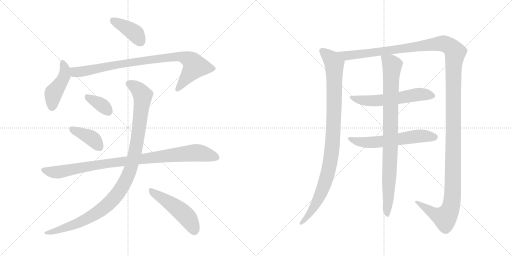
t = 0.00 s
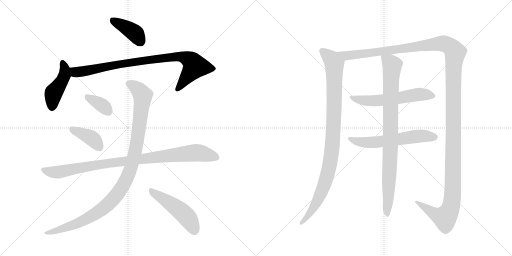
t = 2.22 s
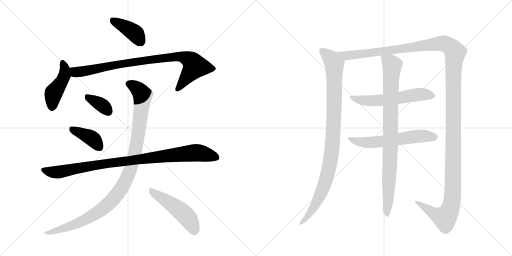
t = 4.43 s
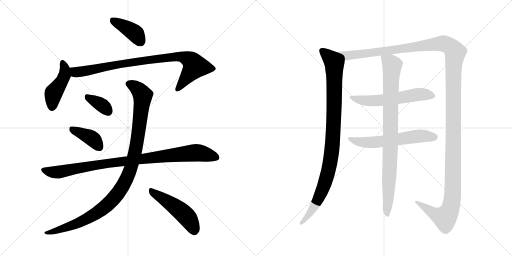
t = 6.65 s
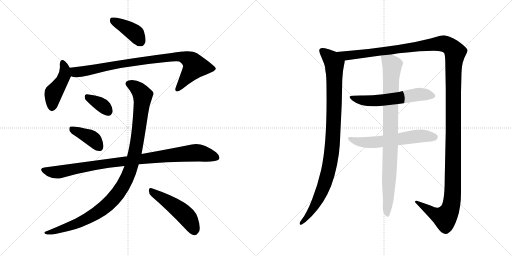
t = 8.86 s
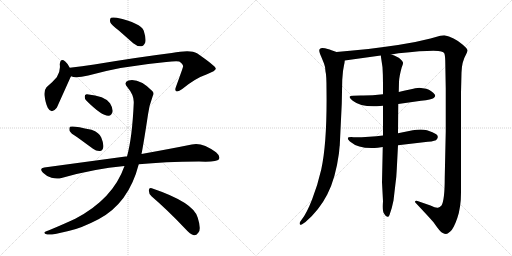
t = 11.08 s

The animated SVG that drew these frames (rendered in a browser with its animation timeline set to each time). Animation: 13 CSS @keyframes rules; one cycle of 11.08 s.

<svg version="1.1" viewBox="0 0 2048 1024" xmlns="http://www.w3.org/2000/svg">
  <g stroke="lightgray" stroke-dasharray="1,1" stroke-width="1" transform="scale(4, 4)">
    <line x1="0" y1="0" x2="256" y2="256"></line>
    <line x1="256" y1="0" x2="0" y2="256"></line>
    <line x1="128" y1="0" x2="128" y2="256"></line>
    <line x1="0" y1="128" x2="256" y2="128"></line>
    <line x1="256" y1="0" x2="512" y2="256"></line>
    <line x1="512" y1="0" x2="256" y2="256"></line>
    <line x1="384" y1="0" x2="384" y2="256"></line>
    <line x1="256" y1="128" x2="512" y2="128"></line>
  </g>
<g transform="scale(1, -1) translate(0, -850)">
   <style type="text/css">
    @keyframes keyframes0 {
      from {
       stroke: black;
       stroke-dashoffset: 399;
       stroke-width: 128;
       }
       56% {
       animation-timing-function: step-end;
       stroke: black;
       stroke-dashoffset: 0;
       stroke-width: 128;
       }
       to {
       stroke: black;
       stroke-width: 1024;
       }
       }
       #make-me-a-hanzi-animation-0 {
         animation: keyframes0 0.574707s both;
         animation-delay: 0.000000s;
         animation-timing-function: linear;
       }
    @keyframes keyframes1 {
      from {
       stroke: black;
       stroke-dashoffset: 447;
       stroke-width: 128;
       }
       59% {
       animation-timing-function: step-end;
       stroke: black;
       stroke-dashoffset: 0;
       stroke-width: 128;
       }
       to {
       stroke: black;
       stroke-width: 1024;
       }
       }
       #make-me-a-hanzi-animation-1 {
         animation: keyframes1 0.613770s both;
         animation-delay: 0.574707s;
         animation-timing-function: linear;
       }
    @keyframes keyframes2 {
      from {
       stroke: black;
       stroke-dashoffset: 887;
       stroke-width: 128;
       }
       74% {
       animation-timing-function: step-end;
       stroke: black;
       stroke-dashoffset: 0;
       stroke-width: 128;
       }
       to {
       stroke: black;
       stroke-width: 1024;
       }
       }
       #make-me-a-hanzi-animation-2 {
         animation: keyframes2 0.971842s both;
         animation-delay: 1.188477s;
         animation-timing-function: linear;
       }
    @keyframes keyframes3 {
      from {
       stroke: black;
       stroke-dashoffset: 354;
       stroke-width: 128;
       }
       54% {
       animation-timing-function: step-end;
       stroke: black;
       stroke-dashoffset: 0;
       stroke-width: 128;
       }
       to {
       stroke: black;
       stroke-width: 1024;
       }
       }
       #make-me-a-hanzi-animation-3 {
         animation: keyframes3 0.538086s both;
         animation-delay: 2.160319s;
         animation-timing-function: linear;
       }
    @keyframes keyframes4 {
      from {
       stroke: black;
       stroke-dashoffset: 396;
       stroke-width: 128;
       }
       56% {
       animation-timing-function: step-end;
       stroke: black;
       stroke-dashoffset: 0;
       stroke-width: 128;
       }
       to {
       stroke: black;
       stroke-width: 1024;
       }
       }
       #make-me-a-hanzi-animation-4 {
         animation: keyframes4 0.572266s both;
         animation-delay: 2.698405s;
         animation-timing-function: linear;
       }
    @keyframes keyframes5 {
      from {
       stroke: black;
       stroke-dashoffset: 956;
       stroke-width: 128;
       }
       76% {
       animation-timing-function: step-end;
       stroke: black;
       stroke-dashoffset: 0;
       stroke-width: 128;
       }
       to {
       stroke: black;
       stroke-width: 1024;
       }
       }
       #make-me-a-hanzi-animation-5 {
         animation: keyframes5 1.027995s both;
         animation-delay: 3.270671s;
         animation-timing-function: linear;
       }
    @keyframes keyframes6 {
      from {
       stroke: black;
       stroke-dashoffset: 1071;
       stroke-width: 128;
       }
       78% {
       animation-timing-function: step-end;
       stroke: black;
       stroke-dashoffset: 0;
       stroke-width: 128;
       }
       to {
       stroke: black;
       stroke-width: 1024;
       }
       }
       #make-me-a-hanzi-animation-6 {
         animation: keyframes6 1.121582s both;
         animation-delay: 4.298665s;
         animation-timing-function: linear;
       }
    @keyframes keyframes7 {
      from {
       stroke: black;
       stroke-dashoffset: 494;
       stroke-width: 128;
       }
       62% {
       animation-timing-function: step-end;
       stroke: black;
       stroke-dashoffset: 0;
       stroke-width: 128;
       }
       to {
       stroke: black;
       stroke-width: 1024;
       }
       }
       #make-me-a-hanzi-animation-7 {
         animation: keyframes7 0.652018s both;
         animation-delay: 5.420247s;
         animation-timing-function: linear;
       }
    @keyframes keyframes8 {
      from {
       stroke: black;
       stroke-dashoffset: 993;
       stroke-width: 128;
       }
       76% {
       animation-timing-function: step-end;
       stroke: black;
       stroke-dashoffset: 0;
       stroke-width: 128;
       }
       to {
       stroke: black;
       stroke-width: 1024;
       }
       }
       #make-me-a-hanzi-animation-8 {
         animation: keyframes8 1.058105s both;
         animation-delay: 6.072266s;
         animation-timing-function: linear;
       }
    @keyframes keyframes9 {
      from {
       stroke: black;
       stroke-dashoffset: 1539;
       stroke-width: 128;
       }
       83% {
       animation-timing-function: step-end;
       stroke: black;
       stroke-dashoffset: 0;
       stroke-width: 128;
       }
       to {
       stroke: black;
       stroke-width: 1024;
       }
       }
       #make-me-a-hanzi-animation-9 {
         animation: keyframes9 1.502441s both;
         animation-delay: 7.130371s;
         animation-timing-function: linear;
       }
    @keyframes keyframes10 {
      from {
       stroke: black;
       stroke-dashoffset: 583;
       stroke-width: 128;
       }
       65% {
       animation-timing-function: step-end;
       stroke: black;
       stroke-dashoffset: 0;
       stroke-width: 128;
       }
       to {
       stroke: black;
       stroke-width: 1024;
       }
       }
       #make-me-a-hanzi-animation-10 {
         animation: keyframes10 0.724447s both;
         animation-delay: 8.632812s;
         animation-timing-function: linear;
       }
    @keyframes keyframes11 {
      from {
       stroke: black;
       stroke-dashoffset: 593;
       stroke-width: 128;
       }
       66% {
       animation-timing-function: step-end;
       stroke: black;
       stroke-dashoffset: 0;
       stroke-width: 128;
       }
       to {
       stroke: black;
       stroke-width: 1024;
       }
       }
       #make-me-a-hanzi-animation-11 {
         animation: keyframes11 0.732585s both;
         animation-delay: 9.357259s;
         animation-timing-function: linear;
       }
    @keyframes keyframes12 {
      from {
       stroke: black;
       stroke-dashoffset: 904;
       stroke-width: 128;
       }
       75% {
       animation-timing-function: step-end;
       stroke: black;
       stroke-dashoffset: 0;
       stroke-width: 128;
       }
       to {
       stroke: black;
       stroke-width: 1024;
       }
       }
       #make-me-a-hanzi-animation-12 {
         animation: keyframes12 0.985677s both;
         animation-delay: 10.089844s;
         animation-timing-function: linear;
       }
</style>
<path d="M 474 729 L 533 677 Q 548 664 565 665 Q 575 666 581 680 Q 585 696 575 727 Q 563 758 467 779 Q 451 782 444 779 Q 438 775 441 761 Q 445 751 474 729 Z" fill="lightgray"></path> 
<path d="M 279 579 Q 270 597 261 604 Q 242 620 239 593 Q 243 566 227 541 Q 211 522 186 501 Q 176 489 178 468 Q 182 437 191 419 Q 206 391 227 419 Q 230 425 282 541 Q 283 542 284 545 C 290 558 290 558 279 579 Z" fill="lightgray"></path> 
<path d="M 284 545 Q 302 536 353 548 Q 483 585 665 602 Q 702 606 717 604 Q 735 591 732 583 Q 732 580 704 503 Q 698 488 705 485 Q 712 481 729 494 Q 781 537 828 553 Q 865 568 863 576 Q 862 586 788 637 Q 763 653 687 638 Q 558 622 377 592 Q 328 585 279 579 C 249 575 255 551 284 545 Z" fill="lightgray"></path> 
<path d="M 346 447 Q 407 386 434 387 Q 447 387 451 406 Q 451 419 440 437 Q 419 467 348 473 Q 338 474 339 463 Q 338 454 346 447 Z" fill="lightgray"></path> 
<path d="M 309 301 L 372 255 Q 385 245 400 246 Q 410 247 413 260 Q 416 273 405 300 Q 398 319 366 331 Q 290 349 280 343 Q 276 339 278 327 Q 282 317 309 301 Z" fill="lightgray"></path> 
<path d="M 555 193 Q 657 203 796 204 Q 868 201 876 213 Q 882 226 864 241 Q 807 283 767 272 Q 688 256 566 234 L 508 224 Q 505 225 502 224 L 177 180 Q 155 177 172 159 Q 187 144 206 139 Q 228 133 246 138 Q 375 175 498 186 L 555 193 Z" fill="lightgray"></path> 
<path d="M 498 186 Q 452 54 301 -25 Q 256 -46 196 -71 Q 183 -75 179 -78 Q 173 -84 189 -88 Q 207 -91 274 -74 Q 323 -64 394 -27 Q 515 37 555 193 L 566 234 Q 575 279 592 392 Q 596 426 611 466 Q 618 478 609 486 Q 557 538 514 528 Q 493 521 509 502 Q 537 469 535 438 Q 529 300 508 224 L 498 186 Z" fill="lightgray"></path> 
<path d="M 607 64 Q 668 12 742 -66 Q 760 -87 776 -91 Q 785 -92 793 -81 Q 806 -68 791 -21 Q 776 40 607 97 Q 597 101 595 89 Q 595 74 607 64 Z" fill="lightgray"></path> 
<path d="M 1346 642 L 1326 649 Q 1324 651 1300 657 Q 1277 662 1277 648 Q 1277 641 1285 623 L 1296 596 Q 1301 585 1302 564 Q 1306 550 1306 495 Q 1309 282 1285 172 Q 1271 111 1249 54 Q 1227 -3 1207 -28 L 1200 -38 Q 1197 -44 1200 -48 Q 1203 -52 1213 -44 L 1222 -38 Q 1276 8 1309 72 Q 1342 135 1356 238 Q 1358 264 1359 268 L 1367 435 L 1369 531 L 1372 566 L 1376 589 Q 1378 595 1379 608 C 1382 629 1374 632 1346 642 Z" fill="lightgray"></path> 
<path d="M 1565 632 L 1594 637 Q 1741 652 1765 644 Q 1775 641 1777 637 Q 1780 632 1781 608 L 1783 494 L 1783 325 L 1779 142 Q 1779 49 1766 28 Q 1758 20 1754 20 Q 1747 16 1722 28 L 1670 46 Q 1669 47 1665 47 Q 1662 46 1660 44 Q 1659 42 1663 38 Q 1714 -16 1734 -39 Q 1760 -77 1769 -81 Q 1779 -86 1784 -86 Q 1789 -86 1801 -76 Q 1814 -66 1829 -23 Q 1844 20 1844 80 L 1844 480 L 1846 560 Q 1847 603 1865 634 Q 1869 641 1870 648 Q 1871 654 1850 672 Q 1815 702 1777 709 L 1761 707 L 1722 696 L 1661 682 L 1592 670 Q 1478 653 1346 642 C 1316 639 1349 604 1379 608 L 1523 628 L 1565 632 Z" fill="lightgray"></path> 
<path d="M 1532 473 Q 1482 467 1442 468 Q 1403 468 1399 464 Q 1396 460 1411 447 Q 1445 420 1520 426 L 1532 427 L 1593 434 L 1684 447 Q 1727 451 1735 458 Q 1744 464 1739 472 Q 1728 487 1705 495 L 1677 499 Q 1672 499 1661 497 Q 1651 495 1595 482 L 1532 473 Z" fill="lightgray"></path> 
<path d="M 1532 308 Q 1480 301 1415 301 Q 1374 305 1404 281 Q 1436 253 1511 259 L 1531 262 L 1592 269 L 1694 281 Q 1732 284 1744 289 Q 1758 303 1745 313 Q 1733 322 1708 329 Q 1684 335 1651 329 L 1592 317 L 1532 308 Z" fill="lightgray"></path> 
<path d="M 1595 482 L 1596 522 Q 1597 546 1607 581 Q 1613 595 1612 600 Q 1612 604 1601 614 Q 1591 624 1565 632 C 1537 643 1520 649 1523 628 L 1530 581 Q 1532 549 1532 516 L 1532 473 L 1532 427 L 1532 308 L 1531 262 L 1528 121 L 1532 45 Q 1529 5 1536 -4 Q 1543 -17 1550 -17 Q 1554 -19 1558 -10 Q 1568 17 1574 48 L 1581 108 Q 1586 141 1587 172 L 1592 269 L 1592 317 L 1593 434 L 1595 482 Z" fill="lightgray"></path> 
      <clipPath id="make-me-a-hanzi-clip-0">
      <path d="M 474 729 L 533 677 Q 548 664 565 665 Q 575 666 581 680 Q 585 696 575 727 Q 563 758 467 779 Q 451 782 444 779 Q 438 775 441 761 Q 445 751 474 729 Z" fill="lightgray"></path>
      </clipPath>
      <path clip-path="url(#make-me-a-hanzi-clip-0)" d="M 450 771 L 539 718 L 561 685 " fill="none" id="make-me-a-hanzi-animation-0" stroke-dasharray="271 542" stroke-linecap="round"></path>

      <clipPath id="make-me-a-hanzi-clip-1">
      <path d="M 279 579 Q 270 597 261 604 Q 242 620 239 593 Q 243 566 227 541 Q 211 522 186 501 Q 176 489 178 468 Q 182 437 191 419 Q 206 391 227 419 Q 230 425 282 541 Q 283 542 284 545 C 290 558 290 558 279 579 Z" fill="lightgray"></path>
      </clipPath>
      <path clip-path="url(#make-me-a-hanzi-clip-1)" d="M 250 598 L 259 578 L 258 549 L 243 516 L 213 475 L 208 422 " fill="none" id="make-me-a-hanzi-animation-1" stroke-dasharray="319 638" stroke-linecap="round"></path>

      <clipPath id="make-me-a-hanzi-clip-2">
      <path d="M 284 545 Q 302 536 353 548 Q 483 585 665 602 Q 702 606 717 604 Q 735 591 732 583 Q 732 580 704 503 Q 698 488 705 485 Q 712 481 729 494 Q 781 537 828 553 Q 865 568 863 576 Q 862 586 788 637 Q 763 653 687 638 Q 558 622 377 592 Q 328 585 279 579 C 249 575 255 551 284 545 Z" fill="lightgray"></path>
      </clipPath>
      <path clip-path="url(#make-me-a-hanzi-clip-2)" d="M 287 574 L 310 561 L 491 596 L 719 625 L 759 610 L 774 596 L 778 581 L 710 492 " fill="none" id="make-me-a-hanzi-animation-2" stroke-dasharray="759 1518" stroke-linecap="round"></path>

      <clipPath id="make-me-a-hanzi-clip-3">
      <path d="M 346 447 Q 407 386 434 387 Q 447 387 451 406 Q 451 419 440 437 Q 419 467 348 473 Q 338 474 339 463 Q 338 454 346 447 Z" fill="lightgray"></path>
      </clipPath>
      <path clip-path="url(#make-me-a-hanzi-clip-3)" d="M 352 461 L 397 437 L 432 406 " fill="none" id="make-me-a-hanzi-animation-3" stroke-dasharray="226 452" stroke-linecap="round"></path>

      <clipPath id="make-me-a-hanzi-clip-4">
      <path d="M 309 301 L 372 255 Q 385 245 400 246 Q 410 247 413 260 Q 416 273 405 300 Q 398 319 366 331 Q 290 349 280 343 Q 276 339 278 327 Q 282 317 309 301 Z" fill="lightgray"></path>
      </clipPath>
      <path clip-path="url(#make-me-a-hanzi-clip-4)" d="M 284 338 L 361 301 L 398 261 " fill="none" id="make-me-a-hanzi-animation-4" stroke-dasharray="268 536" stroke-linecap="round"></path>

      <clipPath id="make-me-a-hanzi-clip-5">
      <path d="M 555 193 Q 657 203 796 204 Q 868 201 876 213 Q 882 226 864 241 Q 807 283 767 272 Q 688 256 566 234 L 508 224 Q 505 225 502 224 L 177 180 Q 155 177 172 159 Q 187 144 206 139 Q 228 133 246 138 Q 375 175 498 186 L 555 193 Z" fill="lightgray"></path>
      </clipPath>
      <path clip-path="url(#make-me-a-hanzi-clip-5)" d="M 175 169 L 228 161 L 435 198 L 779 239 L 867 220 " fill="none" id="make-me-a-hanzi-animation-5" stroke-dasharray="828 1656" stroke-linecap="round"></path>

      <clipPath id="make-me-a-hanzi-clip-6">
      <path d="M 498 186 Q 452 54 301 -25 Q 256 -46 196 -71 Q 183 -75 179 -78 Q 173 -84 189 -88 Q 207 -91 274 -74 Q 323 -64 394 -27 Q 515 37 555 193 L 566 234 Q 575 279 592 392 Q 596 426 611 466 Q 618 478 609 486 Q 557 538 514 528 Q 493 521 509 502 Q 537 469 535 438 Q 529 300 508 224 L 498 186 Z" fill="lightgray"></path>
      </clipPath>
      <path clip-path="url(#make-me-a-hanzi-clip-6)" d="M 516 514 L 557 488 L 566 477 L 570 453 L 541 243 L 518 160 L 499 119 L 441 41 L 375 -10 L 260 -63 L 185 -82 " fill="none" id="make-me-a-hanzi-animation-6" stroke-dasharray="943 1886" stroke-linecap="round"></path>

      <clipPath id="make-me-a-hanzi-clip-7">
      <path d="M 607 64 Q 668 12 742 -66 Q 760 -87 776 -91 Q 785 -92 793 -81 Q 806 -68 791 -21 Q 776 40 607 97 Q 597 101 595 89 Q 595 74 607 64 Z" fill="lightgray"></path>
      </clipPath>
      <path clip-path="url(#make-me-a-hanzi-clip-7)" d="M 607 84 L 733 -3 L 756 -28 L 777 -74 " fill="none" id="make-me-a-hanzi-animation-7" stroke-dasharray="366 732" stroke-linecap="round"></path>

      <clipPath id="make-me-a-hanzi-clip-8">
      <path d="M 1346 642 L 1326 649 Q 1324 651 1300 657 Q 1277 662 1277 648 Q 1277 641 1285 623 L 1296 596 Q 1301 585 1302 564 Q 1306 550 1306 495 Q 1309 282 1285 172 Q 1271 111 1249 54 Q 1227 -3 1207 -28 L 1200 -38 Q 1197 -44 1200 -48 Q 1203 -52 1213 -44 L 1222 -38 Q 1276 8 1309 72 Q 1342 135 1356 238 Q 1358 264 1359 268 L 1367 435 L 1369 531 L 1372 566 L 1376 589 Q 1378 595 1379 608 C 1382 629 1374 632 1346 642 Z" fill="lightgray"></path>
      </clipPath>
      <path clip-path="url(#make-me-a-hanzi-clip-8)" d="M 1291 646 L 1328 611 L 1337 595 L 1336 398 L 1326 233 L 1314 167 L 1284 76 L 1241 -2 L 1206 -43 " fill="none" id="make-me-a-hanzi-animation-8" stroke-dasharray="865 1730" stroke-linecap="round"></path>

      <clipPath id="make-me-a-hanzi-clip-9">
      <path d="M 1565 632 L 1594 637 Q 1741 652 1765 644 Q 1775 641 1777 637 Q 1780 632 1781 608 L 1783 494 L 1783 325 L 1779 142 Q 1779 49 1766 28 Q 1758 20 1754 20 Q 1747 16 1722 28 L 1670 46 Q 1669 47 1665 47 Q 1662 46 1660 44 Q 1659 42 1663 38 Q 1714 -16 1734 -39 Q 1760 -77 1769 -81 Q 1779 -86 1784 -86 Q 1789 -86 1801 -76 Q 1814 -66 1829 -23 Q 1844 20 1844 80 L 1844 480 L 1846 560 Q 1847 603 1865 634 Q 1869 641 1870 648 Q 1871 654 1850 672 Q 1815 702 1777 709 L 1761 707 L 1722 696 L 1661 682 L 1592 670 Q 1478 653 1346 642 C 1316 639 1349 604 1379 608 L 1523 628 L 1565 632 Z" fill="lightgray"></path>
      </clipPath>
      <path clip-path="url(#make-me-a-hanzi-clip-9)" d="M 1355 639 L 1398 628 L 1763 676 L 1794 668 L 1820 641 L 1814 559 L 1812 118 L 1805 28 L 1798 6 L 1778 -21 L 1733 -3 L 1664 42 " fill="none" id="make-me-a-hanzi-animation-9" stroke-dasharray="1411 2822" stroke-linecap="round"></path>

      <clipPath id="make-me-a-hanzi-clip-10">
      <path d="M 1532 473 Q 1482 467 1442 468 Q 1403 468 1399 464 Q 1396 460 1411 447 Q 1445 420 1520 426 L 1532 427 L 1593 434 L 1684 447 Q 1727 451 1735 458 Q 1744 464 1739 472 Q 1728 487 1705 495 L 1677 499 Q 1672 499 1661 497 Q 1651 495 1595 482 L 1532 473 Z" fill="lightgray"></path>
      </clipPath>
      <path clip-path="url(#make-me-a-hanzi-clip-10)" d="M 1403 462 L 1446 449 L 1490 446 L 1680 473 L 1726 468 " fill="none" id="make-me-a-hanzi-animation-10" stroke-dasharray="455 910" stroke-linecap="round"></path>

      <clipPath id="make-me-a-hanzi-clip-11">
      <path d="M 1532 308 Q 1480 301 1415 301 Q 1374 305 1404 281 Q 1436 253 1511 259 L 1531 262 L 1592 269 L 1694 281 Q 1732 284 1744 289 Q 1758 303 1745 313 Q 1733 322 1708 329 Q 1684 335 1651 329 L 1592 317 L 1532 308 Z" fill="lightgray"></path>
      </clipPath>
      <path clip-path="url(#make-me-a-hanzi-clip-11)" d="M 1404 294 L 1416 287 L 1481 280 L 1663 305 L 1737 301 " fill="none" id="make-me-a-hanzi-animation-11" stroke-dasharray="465 930" stroke-linecap="round"></path>

      <clipPath id="make-me-a-hanzi-clip-12">
      <path d="M 1595 482 L 1596 522 Q 1597 546 1607 581 Q 1613 595 1612 600 Q 1612 604 1601 614 Q 1591 624 1565 632 C 1537 643 1520 649 1523 628 L 1530 581 Q 1532 549 1532 516 L 1532 473 L 1532 427 L 1532 308 L 1531 262 L 1528 121 L 1532 45 Q 1529 5 1536 -4 Q 1543 -17 1550 -17 Q 1554 -19 1558 -10 Q 1568 17 1574 48 L 1581 108 Q 1586 141 1587 172 L 1592 269 L 1592 317 L 1593 434 L 1595 482 Z" fill="lightgray"></path>
      </clipPath>
      <path clip-path="url(#make-me-a-hanzi-clip-12)" d="M 1531 621 L 1569 589 L 1550 -9 " fill="none" id="make-me-a-hanzi-animation-12" stroke-dasharray="776 1552" stroke-linecap="round"></path>

</g>
</svg>
